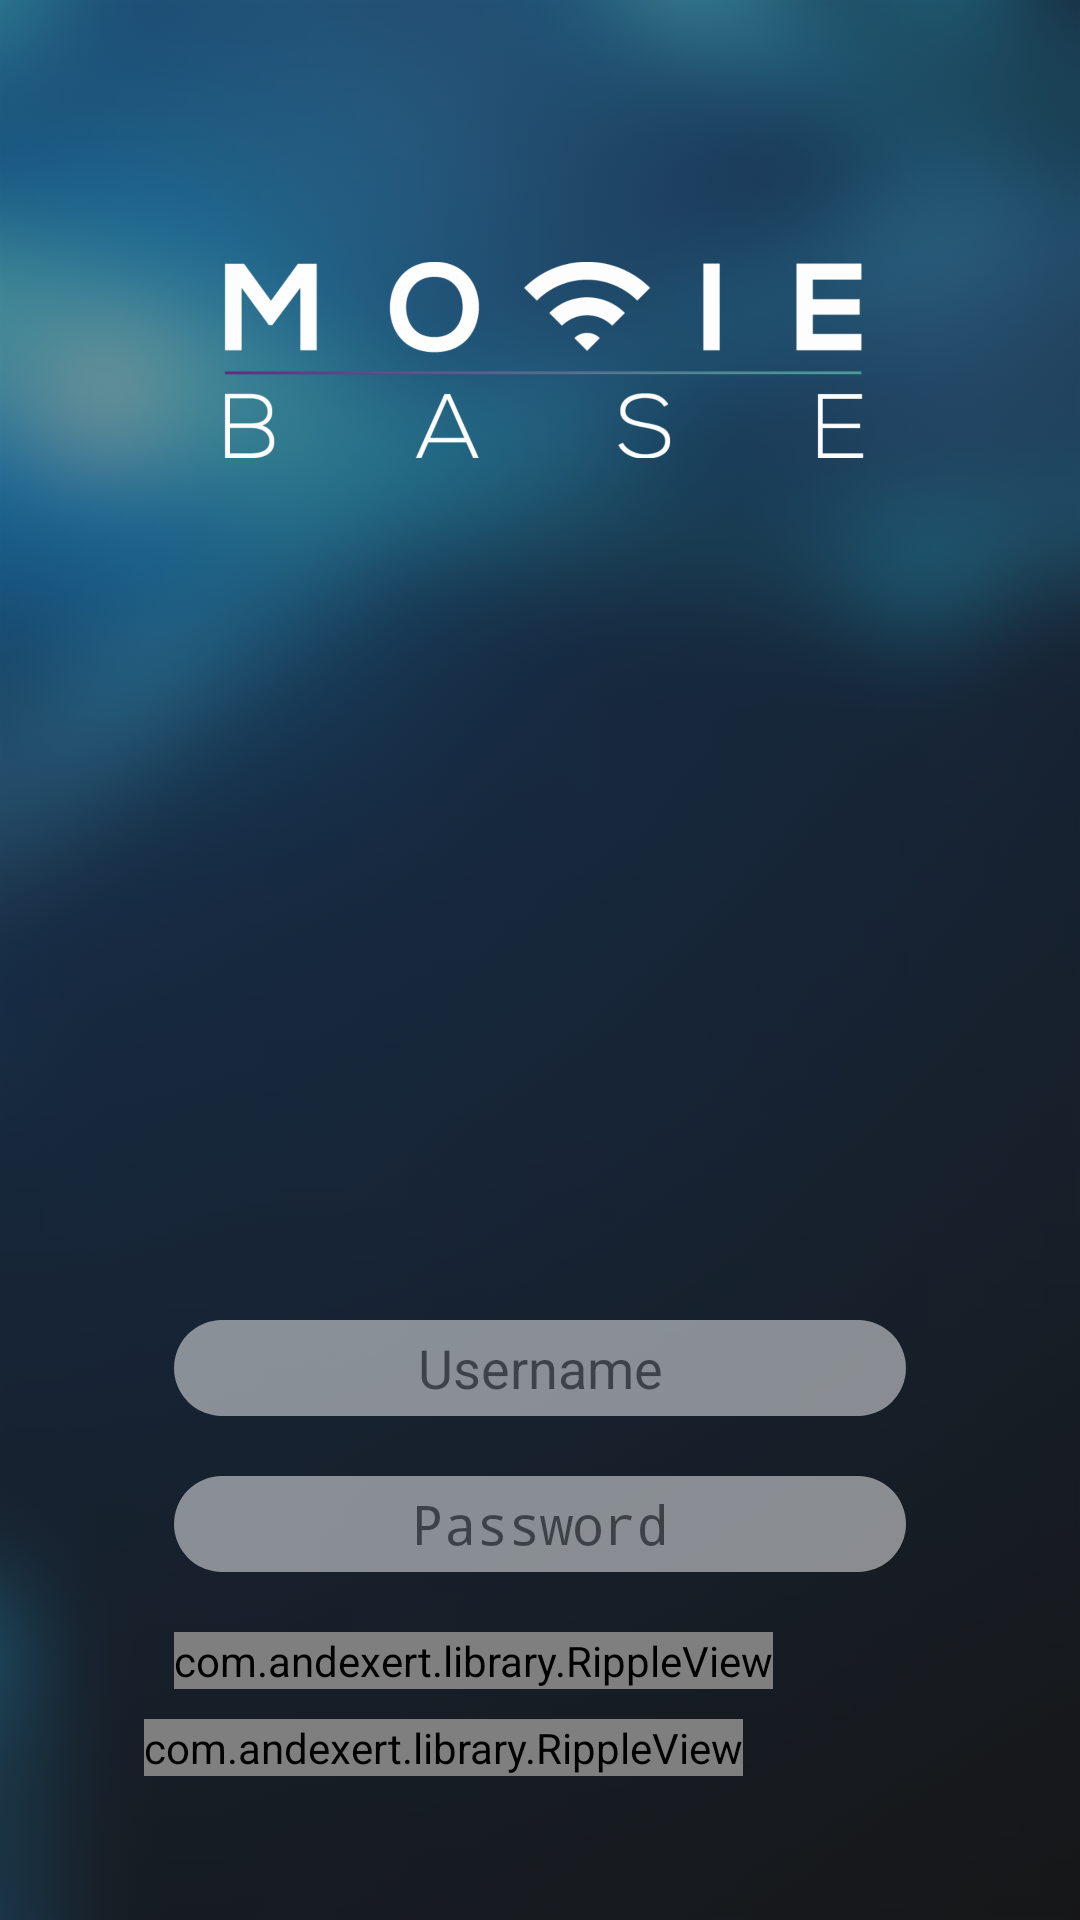

This screen was rendered from an Android layout file. Write that file and the resources it references.
<!-- AndroidManifest.xml: application theme HiddenTitleTheme -->
<!-- res/layout/activity_sign_up.xml -->
<?xml version="1.0" encoding="utf-8"?>
<FrameLayout xmlns:android="http://schemas.android.com/apk/res/android"
    xmlns:app="http://schemas.android.com/apk/res-auto"
    xmlns:tools="http://schemas.android.com/tools"
    android:background="#000000"
    android:layout_width="match_parent"
    android:layout_height="match_parent"
    tools:context="rbdb.moviebase.presentation.SignUpActivity">

    <ImageView
        android:alpha="0.6"
        android:layout_width="match_parent"
        android:layout_height="match_parent"
        android:src="@drawable/bg"
        android:scaleType="centerCrop"/>



    <RelativeLayout
        android:paddingLeft="@dimen/activity_horizontal_padding"
        android:paddingRight="@dimen/activity_horizontal_padding"
        android:paddingTop="@dimen/activity_vertical_padding"
        android:paddingBottom="@dimen/activity_vertical_padding"
        android:orientation="vertical"
        android:layout_centerVertical="true"
        android:layout_centerHorizontal="true"
        android:layout_width="match_parent"
        android:layout_height="match_parent">

        <ImageView
            android:id="@+id/logo"
            android:layout_marginLeft="18dp"
            android:layout_marginRight="18dp"
            android:layout_width="match_parent"
            android:layout_height="wrap_content"
            android:src="@drawable/mb_01"/>




        <LinearLayout
            android:layout_alignParentBottom="true"
            android:orientation="vertical"
            android:id="@+id/signinContainer"
            android:layout_width="match_parent"
            android:layout_height="wrap_content">

            <LinearLayout
                android:layout_above="@+id/loginButtonLayout"
                android:orientation="vertical"
                android:layout_width="match_parent"
                android:layout_height="wrap_content">

                <EditText
                    android:alpha="0.5"
                    android:id="@+id/edittextUsername"
                    android:hint="Username"
                    style="@style/EditTextStyle"
                    android:inputType="text" />

                <EditText
                    android:alpha="0.5"
                    android:id="@+id/edittextPassword"
                    android:hint="Password"
                    style="@style/EditTextStyle"
                    android:inputType="textPassword" />

            </LinearLayout>

            <LinearLayout
                android:id="@+id/loginButtonLayout"
                android:layout_alignParentBottom="true"
                android:orientation="vertical"
                android:layout_width="match_parent"
                android:layout_height="wrap_content">

                <com.andexert.library.RippleView
                    android:layout_margin="10dp"
                    android:id="@+id/btnSignIn"
                    android:layout_width="wrap_content"
                    android:layout_height="wrap_content"
                    android:layout_toLeftOf="@+id/more2"
                    rv_centered="true">

                    <Button
                        style="@style/SignInButtonStyle"
                        android:text="Sign In"/>

                </com.andexert.library.RippleView>

                <com.andexert.library.RippleView
                    android:id="@+id/btnSignUp"
                    android:layout_width="wrap_content"
                    android:layout_height="wrap_content"
                    rv_centered="true">

                    <Button
                        android:text="Sign Up"
                        style="@style/SignUpButtonStyle"/>

                </com.andexert.library.RippleView>

            </LinearLayout>

        </LinearLayout>

        <TextView
            android:id="@+id/txtLoginErrorMessage"
            android:layout_width="wrap_content"
            android:layout_height="wrap_content"
            android:visibility="gone"/>

    </RelativeLayout>

</FrameLayout>
<!-- resources referenced by this layout -->
<resources>
  <dimen name="activity_horizontal_padding">48dp</dimen>
  <dimen name="activity_vertical_padding">48dp</dimen>
  <!-- drawable bg: png bitmap (drawable-hdpi, 77619 bytes) -->
  <!-- drawable mb_01: png bitmap (drawable-hdpi, 20006 bytes) -->
  <style name="EditTextStyle">
          <item name="android:gravity">center</item>
          <item name="android:background">@drawable/edittext_background</item>
          <item name="android:layout_width">match_parent</item>
          <item name="android:layout_height">wrap_content</item>
          <item name="android:ems">10</item>
          <item name="android:layout_margin">10dp</item>
      </style>
  <style name="SignInButtonStyle">
          <item name="android:background">@drawable/button_background</item>
          <item name="android:layout_width">match_parent</item>
          <item name="android:layout_height">wrap_content</item>
          <item name="android:textColor">@color/colorNotWhite</item>
          <item name="android:textAllCaps">false</item>
          <item name="android:textSize">18sp</item>
      </style>
  <style name="SignUpButtonStyle">
          <item name="android:background">@drawable/signup_button_background</item>
          <item name="android:layout_width">match_parent</item>
          <item name="android:layout_height">wrap_content</item>
          <item name="android:layout_marginLeft">12dp</item>
          <item name="android:layout_marginRight">12dp</item>
          <item name="android:layout_marginTop">6dp</item>
          <item name="android:textColor">@color/colorNotWhite</item>
          <item name="android:textAllCaps">false</item>
          <item name="android:textSize">18sp</item>
      </style>
  <style name="HiddenTitleTheme" parent="AppTheme">
          <item name="windowNoTitle">true</item>
          <item name="windowActionBar">false</item>
      </style>
  <!-- drawable edittext_background (drawable) -->
  <?xml version="1.0" encoding="utf-8"?>
      <selector xmlns:android="http://schemas.android.com/apk/res/android">
          <item>
               <shape android:shape="rectangle">
                   <corners android:radius="50dp"/>
                   <solid android:color="#FDFDFE"/>
                   <size android:height="32dp"/>
               </shape>
          </item>
      </selector>
  <!-- drawable button_background (drawable) -->
  <?xml version="1.0" encoding="utf-8"?>
  <selector xmlns:android="http://schemas.android.com/apk/res/android">
      <item>
          <shape android:shape="rectangle">
              <corners android:radius="50dp"/>
              <solid android:color="#FDFDFE"/>
              <size android:height="10dp"/>
              <gradient android:startColor="@color/colorAccentOne" android:endColor="@color/colorAccentTwo"/>
          </shape>
      </item>
  </selector>
  <color name="colorNotWhite">#FDFDFE</color>
  <!-- drawable signup_button_background (drawable) -->
  <?xml version="1.0" encoding="utf-8"?>
  <selector xmlns:android="http://schemas.android.com/apk/res/android">
      <item>
          <shape android:shape="rectangle">
              <corners android:radius="50dp"/>
              <stroke android:color="@color/colorNotWhite" android:width="1dp"/>
              <size android:height="10dp"/>
          </shape>
      </item>
  </selector>
  <style name="AppTheme" parent="Theme.AppCompat.Light.DarkActionBar">
          
          <item name="colorPrimary">@color/colorPrimary</item>
          <item name="colorPrimaryDark">@color/colorPrimaryDark</item>
          <item name="colorAccent">@color/colorAccentOne</item>
      </style>
  <color name="colorAccentOne">#71DA98</color>
  <color name="colorAccentTwo">#56CFED</color>
  <color name="colorPrimary">#3F51B5</color>
  <color name="colorPrimaryDark">#353E4F</color>
</resources>
